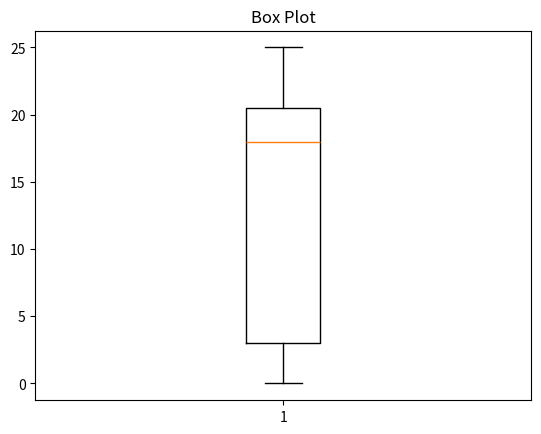

Write the Python code that produced this figure.
#box plot

import matplotlib.pyplot as plt
import random

vetor = []

for i in range(15):
    num = random.randint(0,25)
    vetor.append(num)

plt.boxplot(vetor)
plt.title('Box Plot')
plt.show()